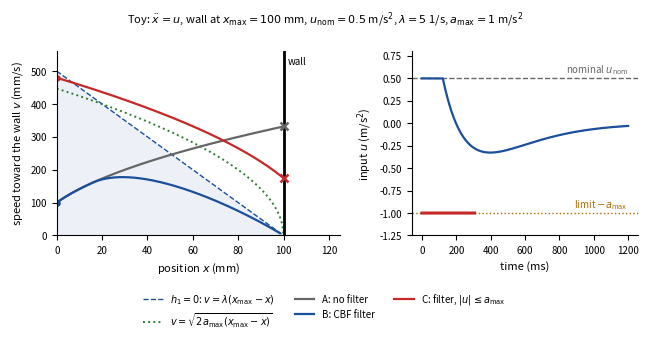
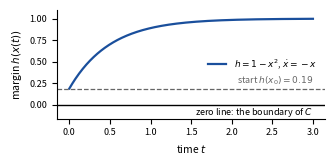
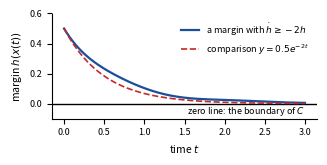
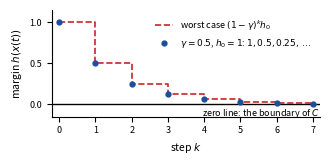
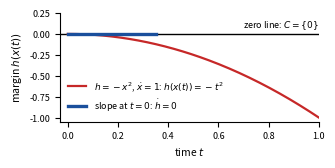
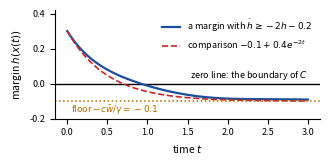
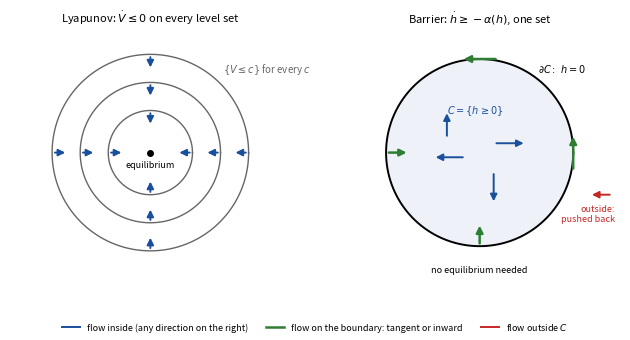

Reproduce these figures in Python, in order.
#!/usr/bin/env python3
"""Figure for the Background page on control barrier functions.

A small, checkable example, not a record. No arrows are drawn. Run:

    python bg_cbf_figures.py OUTDIR

Writes into OUTDIR:
  bg_cbf_wall.svg   a block pushed toward a wall (double integrator, x'' = u): the phase plane with the wall, the
                    exponential-CBF set and the set from which bounded braking can still stop, and three runs
                    (unfiltered; filtered; filtered with |u| <= a_max from too fast a start), plus the input over time
  bg_cbf_proof_p1.svg ... bg_cbf_proof_p5.svg
                    one sketch of the margin h(x(t)) against t per proposition of the proofs section, the zero line
                    marked: P1 never decreases; P2 decreases toward zero but stays above the comparison solution;
                    P3 steps down at least geometrically; P4 the counterexample h = -x^2 leaving at once; P5 dips below
                    zero but never below -c w/gamma
  bg_cbf_lyap_vs_barrier.svg
                    left: nested Lyapunov level sets, the flow inward on every one; right: one barrier set, the flow
                    free inside, tangent or inward on the boundary, inward outside (horizontal/vertical arrows only)
"""

from __future__ import annotations

import sys
from pathlib import Path

import matplotlib

matplotlib.use("Agg")
import matplotlib.pyplot as plt
import numpy as np

BLUE = "#1a4f9c"
RED = "#c62828"
GREEN = "#2e7d32"
GREY = "#666666"
ORANGE = "#b26a00"

X_MAX = 0.10  # wall position (m)
LAM = 5.0  # exponential-CBF gain, both poles at -LAM (1/s)
A_MAX = 1.0  # braking limit (m/s^2)
U_NOM = 0.5  # nominal push toward the wall (m/s^2)


def run(v0: float, filt: bool, sat: bool, T: float = 1.2, dt: float = 1e-4):
    """Forward-Euler run of x'' = u from x = 0. With filt, u = min(u_nom, lam^2 h - 2 lam v) (the CBF-QP's closed
    form for this one constraint); with sat, u is clipped to -A_MAX when the QP has no admissible solution."""
    n = int(T / dt)
    t = np.arange(n) * dt
    x = np.empty(n)
    v = np.empty(n)
    u = np.empty(n)
    xi, vi, infeasible = 0.0, v0, False
    for k in range(n):
        h = X_MAX - xi
        uk = U_NOM
        if filt:
            uk = min(U_NOM, LAM * LAM * h - 2 * LAM * vi)
            if sat and uk < -A_MAX:
                infeasible = True
                uk = -A_MAX
        x[k], v[k], u[k] = xi, vi, uk
        xi += vi * dt
        vi += uk * dt
    return t, x, v, u, infeasible


def wall(out: Path) -> None:
    runs = {
        "A": run(0.10, filt=False, sat=False),
        "B": run(0.10, filt=True, sat=True),
        "C": run(0.48, filt=True, sat=True),
    }
    fig, (a1, a2) = plt.subplots(1, 2, figsize=(6.6, 3.3), gridspec_kw={"width_ratios": [1.25, 1]})

    # phase plane: position (mm) against speed toward the wall (mm/s)
    xs = np.linspace(0, X_MAX, 200)
    a1.fill_between(1e3 * xs, 0, 1e3 * LAM * (X_MAX - xs), color=BLUE, alpha=0.08, lw=0)
    a1.plot(1e3 * xs, 1e3 * LAM * (X_MAX - xs), color=BLUE, ls="--", lw=1,
            label=r"$h_1=0$: $v=\lambda(x_{\max}-x)$")
    a1.plot(1e3 * xs, 1e3 * np.sqrt(2 * A_MAX * (X_MAX - xs)), color=GREEN, ls=":", lw=1.4,
            label=r"$v=\sqrt{2a_{\max}(x_{\max}-x)}$")
    a1.axvline(1e3 * X_MAX, color="black", lw=2)
    a1.text(1e3 * X_MAX + 2, 545, "wall", fontsize=7, ha="left", va="top")
    styles = {"A": (GREY, "A: no filter"), "B": (BLUE, "B: CBF filter"), "C": (RED, r"C: filter, $|u|\leq a_{\max}$")}
    for key, (t, x, v, u, _) in runs.items():
        col, lab = styles[key]
        hit = int(np.argmax(x > X_MAX)) if np.any(x > X_MAX) else len(x)
        a1.plot(1e3 * x[:hit], 1e3 * v[:hit], color=col, lw=1.6, label=lab)
        a1.plot(0, 1e3 * v[0], "o", color=col, ms=3.5)
        if hit < len(x):  # the block reaches the wall: mark the impact
            a1.plot(1e3 * X_MAX, 1e3 * v[hit], "x", color=col, ms=6, mew=1.8)
    a1.set_xlim(0, 125)
    a1.set_ylim(0, 560)
    a1.set_xlabel("position $x$ (mm)", fontsize=8)
    a1.set_ylabel("speed toward the wall $v$ (mm/s)", fontsize=8)

    # the input over time
    for key in ("B", "C"):
        t, x, v, u, _ = runs[key]
        col, lab = styles[key]
        stop = np.argmax(x > X_MAX) if np.any(x > X_MAX) else len(t)
        a2.plot(1e3 * t[:stop], u[:stop], color=col, lw=2.2 if key == "C" else 1.6, zorder=3)
    a2.axhline(U_NOM, color=GREY, lw=1, ls="--")
    a2.text(1200, U_NOM + 0.06, r"nominal $u_{\rm nom}$", fontsize=7, color=GREY, ha="right")
    a2.axhline(-A_MAX, color=ORANGE, lw=1, ls=":", zorder=1)
    a2.text(1200, -A_MAX + 0.06, r"limit $-a_{\max}$", fontsize=7, color=ORANGE, ha="right")
    a2.set_xlabel("time (ms)", fontsize=8)
    a2.set_ylabel(r"input $u$ (m/s$^2$)", fontsize=8)
    a2.set_ylim(-1.25, 0.8)
    for ax in (a1, a2):
        ax.tick_params(labelsize=7)
        for sp in ("top", "right"):
            ax.spines[sp].set_visible(False)
    fig.suptitle(rf"Toy: $\ddot x=u$, wall at $x_{{\max}}={1e3 * X_MAX:.0f}$ mm, $u_{{\rm nom}}={U_NOM}$ m/s$^2$, "
                 rf"$\lambda={LAM:.0f}$ 1/s, $a_{{\max}}={A_MAX:.0f}$ m/s$^2$", fontsize=8)
    handles, labels = a1.get_legend_handles_labels()
    fig.legend(handles, labels, loc="lower center", ncol=3, fontsize=7, frameon=False)
    fig.tight_layout(rect=(0, 0.13, 1, 1))
    fig.savefig(out / "bg_cbf_wall.svg")
    plt.close(fig)

    for key, (t, x, v, u, infeasible) in runs.items():
        hit = np.argmax(x > X_MAX) if np.any(x > X_MAX) else None
        msg = f"hits wall at t={1e3 * t[hit]:.0f} ms, v={1e3 * v[hit]:.0f} mm/s" if hit is not None \
            else f"stays: max x={1e3 * x.max():.2f} mm"
        print(f"{key}: v0={1e3 * v[0]:.0f} mm/s, min u={u.min():.3f}, QP infeasible somewhere: {infeasible}; {msg}")


def _sketch(out: Path, name: str, draw, ylim, xlabel="time $t$") -> None:
    fig, ax = plt.subplots(figsize=(3.4, 1.75))
    ax.axhline(0, color="black", lw=1.0)
    draw(ax)
    ax.set_ylim(*ylim)
    ax.set_xlabel(xlabel, fontsize=7.5)
    ax.set_ylabel(r"margin $h(x(t))$", fontsize=7.5)
    ax.tick_params(labelsize=6.5)
    for sp in ("top", "right"):
        ax.spines[sp].set_visible(False)
    fig.tight_layout()
    fig.savefig(out / f"{name}.svg")
    plt.close(fig)


def proofs(out: Path) -> None:
    t = np.linspace(0, 3, 400)

    def zero_label(ax, x=3.0, below=True):
        ax.text(x, -0.012 if below else 0.012, "zero line: the boundary of $C$", fontsize=6.5, ha="right",
                va="top" if below else "bottom")

    def p1(ax):  # x' = -x, h = 1 - x^2, from x0 = 0.9: h = 1 - 0.81 e^{-2t}
        ax.plot(t, 1 - 0.81 * np.exp(-2 * t), color=BLUE, lw=1.6, label=r"$h=1-x^2$, $\dot x=-x$")
        ax.axhline(0.19, color=GREY, lw=0.9, ls="--")
        ax.text(3.0, 0.21, r"start $h(x_0)=0.19$", fontsize=6.5, color=GREY, ha="right", va="bottom")
        zero_label(ax)
        ax.legend(fontsize=6.5, frameon=False, loc="center right")

    def integrate(rate, h0):  # forward Euler on the fine grid t
        h = np.empty_like(t)
        h[0] = h0
        for i in range(len(t) - 1):
            h[i + 1] = h[i] + (t[i + 1] - t[i]) * rate(t[i], h[i])
        return h

    def p2(ax):  # a margin obeying h' = -2h + p(t) with p >= 0, from h0 = 0.5; the comparison y = 0.5 e^{-2t}
        h = integrate(lambda s, x: -2 * x + 0.12 * (1 + np.sin(4 * s)) * np.exp(-s), 0.5)
        y = 0.5 * np.exp(-2 * t)
        ax.plot(t, h, color=BLUE, lw=1.6, label=r"a margin with $\dot h\geq-2h$")
        ax.plot(t, y, color=RED, lw=1.2, ls="--", label=r"comparison $y=0.5e^{-2t}$")
        zero_label(ax)
        ax.legend(fontsize=6.5, frameon=False, loc="upper right")

    def p3(ax):  # h_{k+1} >= (1 - gamma) h_k with gamma = 0.5, h0 = 1: the worst case 1, 0.5, 0.25, ...
        k = np.arange(8)
        lo = 0.5 ** k
        ax.step(k, lo, where="post", color=RED, lw=1.2, ls="--", label=r"worst case $(1-\gamma)^k h_0$")
        ax.plot(k, lo, "o", color=BLUE, ms=3.5, label=r"$\gamma=0.5$, $h_0=1$: $1, 0.5, 0.25,\dots$")
        ax.set_xlim(-0.2, 7.2)
        ax.text(7.2, -0.03, "zero line: the boundary of $C$", fontsize=6.5, ha="right", va="top")
        ax.legend(fontsize=6.5, frameon=False, loc="upper right")

    def p4(ax):  # h = -x^2, x' = 1 from x0 = 0: h(x(t)) = -t^2
        tt = np.linspace(0, 1, 200)
        ax.plot(tt, -tt ** 2, color=RED, lw=1.6, label=r"$h=-x^2$, $\dot x=1$: $h(x(t))=-t^2$")
        ax.plot([0, 0.35], [0, 0], color=BLUE, lw=2.4, label=r"slope at $t=0$: $\dot h=0$")
        ax.set_xlim(-0.03, 1.0)
        ax.text(1.0, 0.03, "zero line: $C=\\{0\\}$", fontsize=6.5, ha="right", va="bottom")
        ax.legend(fontsize=6.5, frameon=False, loc="lower left")

    def p5(ax):  # h' = -2h - 0.2 + p(t) with p >= 0, so h' >= -2h - 0.2: the floor is -0.1
        h = integrate(lambda s, x: -2 * x - 0.2 + 0.08 * (1 + np.sin(3 * s)) * np.exp(-0.8 * s), 0.3)
        ax.plot(t, h, color=BLUE, lw=1.6, label=r"a margin with $\dot h\geq-2h-0.2$")
        ax.plot(t, -0.1 + 0.4 * np.exp(-2 * t), color=RED, lw=1.2, ls="--", label=r"comparison $-0.1+0.4e^{-2t}$")
        ax.axhline(-0.1, color=ORANGE, lw=1.1, ls=":")
        ax.text(0.05, -0.11, r"floor $-c\bar w/\gamma=-0.1$", fontsize=6.5, color=ORANGE, ha="left", va="top")
        zero_label(ax, below=False)
        ax.legend(fontsize=6.5, frameon=False, loc="upper right")

    _sketch(out, "bg_cbf_proof_p1", p1, (-0.16, 1.1))
    _sketch(out, "bg_cbf_proof_p2", p2, (-0.1, 0.6))
    _sketch(out, "bg_cbf_proof_p3", p3, (-0.15, 1.15), xlabel="step $k$")
    _sketch(out, "bg_cbf_proof_p4", p4, (-1.05, 0.25))
    _sketch(out, "bg_cbf_proof_p5", p5, (-0.2, 0.42))
    print("p1: h(1) =", round(1 - 0.81 * np.exp(-2), 4), "; p2: bound at t=1, 3:", round(0.5 * np.exp(-2), 4),
          round(0.5 * np.exp(-6), 5), "; p3:", [0.5 ** k for k in range(4)])


def _arrow(ax, x0, y0, x1, y1, color, lw=1.4):
    assert x0 == x1 or y0 == y1, "arrows are horizontal or vertical only"
    ax.annotate("", xy=(x1, y1), xytext=(x0, y0), arrowprops=dict(arrowstyle="-|>", color=color, lw=lw))


def lyap_vs_barrier(out: Path) -> None:
    fig, (a1, a2) = plt.subplots(1, 2, figsize=(6.4, 3.3))
    th = np.linspace(0, 2 * np.pi, 300)
    # left: V = x^2 + y^2, nested sublevel sets, inward everywhere
    for r in (0.45, 0.75, 1.05):
        a1.plot(r * np.cos(th), r * np.sin(th), color=GREY, lw=1.0)
        L = 0.17
        _arrow(a1, r, 0, r - L, 0, BLUE)
        _arrow(a1, -r, 0, -r + L, 0, BLUE)
        _arrow(a1, 0, r, 0, r - L, BLUE)
        _arrow(a1, 0, -r, 0, -r + L, BLUE)
    a1.plot(0, 0, "o", color="black", ms=4)
    a1.text(0.0, -0.08, "equilibrium", fontsize=6.5, ha="center", va="top")
    a1.text(0.78, 0.86, r"$\{V\leq c\}$ for every $c$", fontsize=7, color=GREY, ha="left")
    a1.set_title(r"Lyapunov: $\dot V\leq0$ on every level set", fontsize=8)
    # right: one barrier set C = {h >= 0}, h = 1 - x^2 - y^2
    a2.fill(np.cos(th), np.sin(th), color=BLUE, alpha=0.07, lw=0)
    a2.plot(np.cos(th), np.sin(th), color="black", lw=1.4)
    a2.text(0.62, 0.86, r"$\partial C:\ h=0$", fontsize=7, ha="left")
    a2.text(-0.05, 0.42, r"$C=\{h\geq0\}$", fontsize=7, ha="center", color=BLUE)
    # inside: any direction, including toward the boundary (margin spent, h decreasing)
    for x0, y0, x1, y1 in [(0.15, 0.1, 0.5, 0.1), (-0.15, -0.05, -0.5, -0.05), (0.15, -0.2, 0.15, -0.55),
                           (-0.35, 0.15, -0.35, 0.45)]:
        _arrow(a2, x0, y0, x1, y1, BLUE)
    # boundary: tangent or inward only
    _arrow(a2, 1.0, -0.2, 1.0, 0.2, GREEN, lw=1.8)  # tangent
    _arrow(a2, 0.2, 1.0, -0.2, 1.0, GREEN, lw=1.8)  # tangent
    _arrow(a2, -1.0, 0.0, -0.75, 0.0, GREEN, lw=1.8)  # inward
    _arrow(a2, 0.0, -1.0, 0.0, -0.75, GREEN, lw=1.8)  # inward
    # outside: pushed back
    _arrow(a2, 1.42, -0.45, 1.17, -0.45, RED)
    a2.text(1.45, -0.55, "outside:\npushed back", fontsize=6.5, color=RED, ha="right", va="top")
    a2.text(0.0, -1.2, "no equilibrium needed", fontsize=6.5, ha="center", va="top")
    a2.set_title(r"Barrier: $\dot h\geq-\alpha(h)$, one set", fontsize=8)
    for ax in (a1, a2):
        ax.set_xlim(-1.5, 1.5)
        ax.set_ylim(-1.45, 1.3)
        ax.set_aspect("equal")
        ax.axis("off")
    handles = [plt.Line2D([], [], color=BLUE, lw=1.4), plt.Line2D([], [], color=GREEN, lw=1.8),
               plt.Line2D([], [], color=RED, lw=1.4)]
    fig.legend(handles, ["flow inside (any direction on the right)", "flow on the boundary: tangent or inward",
                         "flow outside $C$"], loc="lower center", ncol=3, fontsize=6.5, frameon=False)
    fig.tight_layout(rect=(0, 0.06, 1, 1))
    fig.savefig(out / "bg_cbf_lyap_vs_barrier.svg")
    plt.close(fig)


if __name__ == "__main__":
    out = Path(sys.argv[1] if len(sys.argv) > 1 else ".")
    out.mkdir(parents=True, exist_ok=True)
    wall(out)
    proofs(out)
    lyap_vs_barrier(out)
